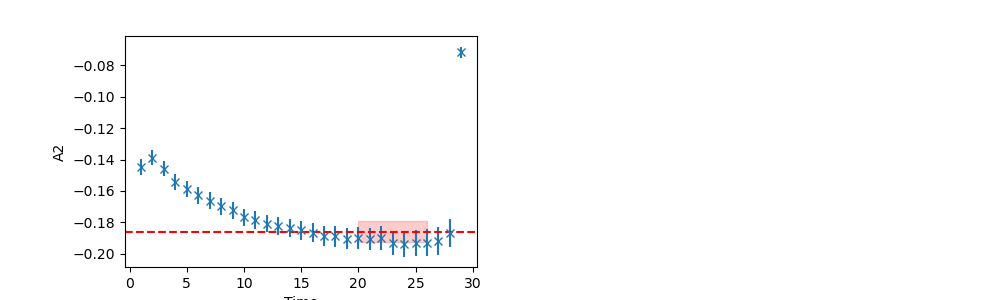

Source data for this figure (header and first rows):
	EffectiveMass	Error	RegUp	RegLow
0	-0.1858	0.006629	26	19
